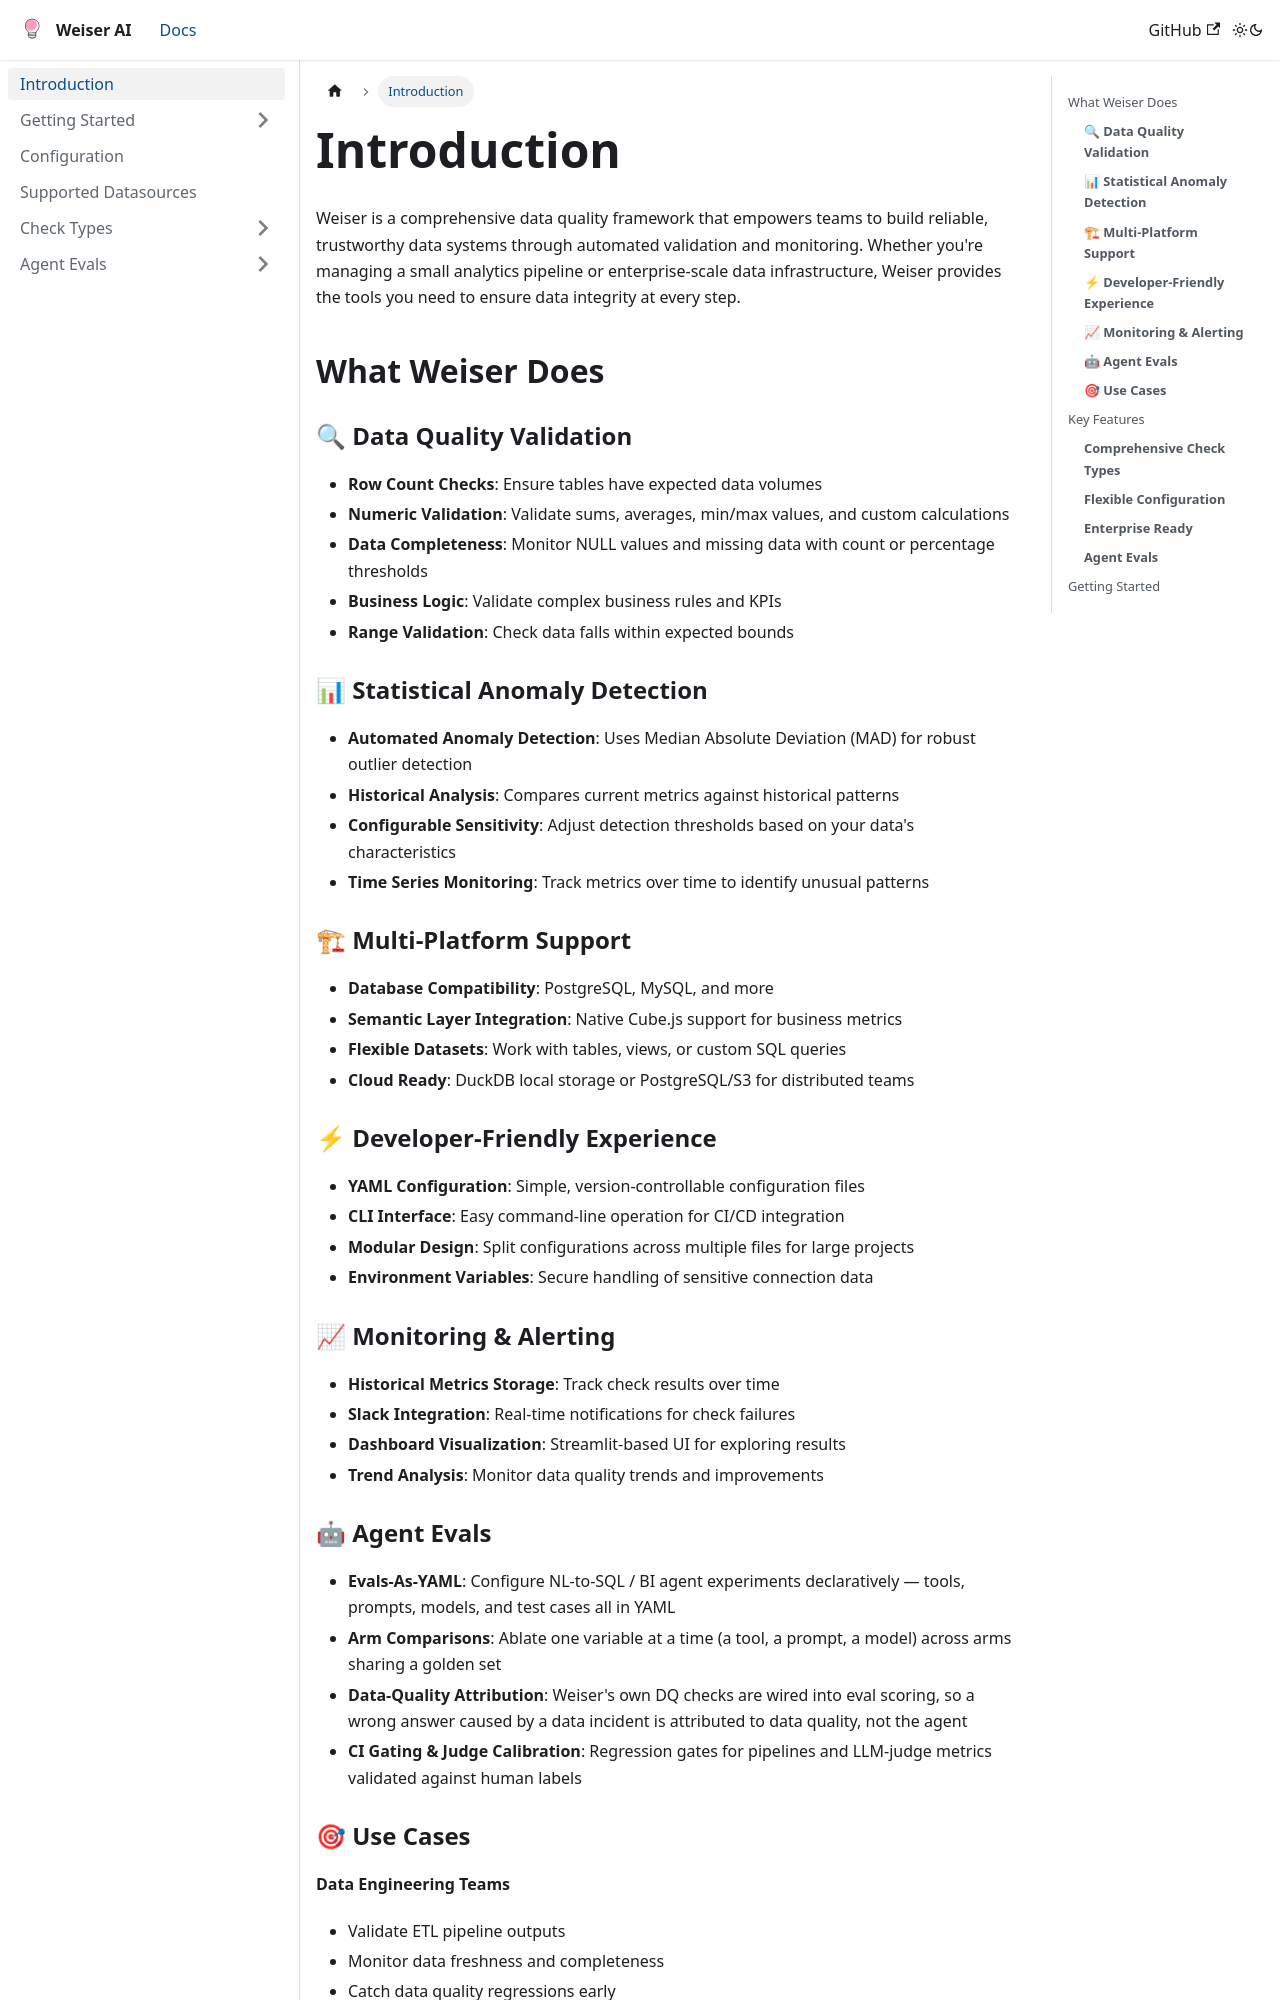

repository: weiser-ai/weiser-ai · page: docs/intro/index.html · generator: docusaurus

# Introduction

Weiser is a comprehensive data quality framework that empowers teams to build reliable, trustworthy data systems through automated validation and monitoring. Whether you're managing a small analytics pipeline or enterprise-scale data infrastructure, Weiser provides the tools you need to ensure data integrity at every step.

## What Weiser Does

### 🔍 **Data Quality Validation**
- **Row Count Checks**: Ensure tables have expected data volumes
- **Numeric Validation**: Validate sums, averages, min/max values, and custom calculations
- **Data Completeness**: Monitor NULL values and missing data with count or percentage thresholds
- **Business Logic**: Validate complex business rules and KPIs
- **Range Validation**: Check data falls within expected bounds

### 📊 **Statistical Anomaly Detection**
- **Automated Anomaly Detection**: Uses Median Absolute Deviation (MAD) for robust outlier detection
- **Historical Analysis**: Compares current metrics against historical patterns
- **Configurable Sensitivity**: Adjust detection thresholds based on your data's characteristics
- **Time Series Monitoring**: Track metrics over time to identify unusual patterns

### 🏗 **Multi-Platform Support**
- **Database Compatibility**: PostgreSQL, MySQL, and more
- **Semantic Layer Integration**: Native Cube.js support for business metrics
- **Flexible Datasets**: Work with tables, views, or custom SQL queries
- **Cloud Ready**: DuckDB local storage or PostgreSQL/S3 for distributed teams

### ⚡ **Developer-Friendly Experience**
- **YAML Configuration**: Simple, version-controllable configuration files
- **CLI Interface**: Easy command-line operation for CI/CD integration
- **Modular Design**: Split configurations across multiple files for large projects
- **Environment Variables**: Secure handling of sensitive connection data

### 📈 **Monitoring & Alerting**
- **Historical Metrics Storage**: Track check results over time
- **Slack Integration**: Real-time notifications for check failures
- **Dashboard Visualization**: Streamlit-based UI for exploring results
- **Trend Analysis**: Monitor data quality trends and improvements
